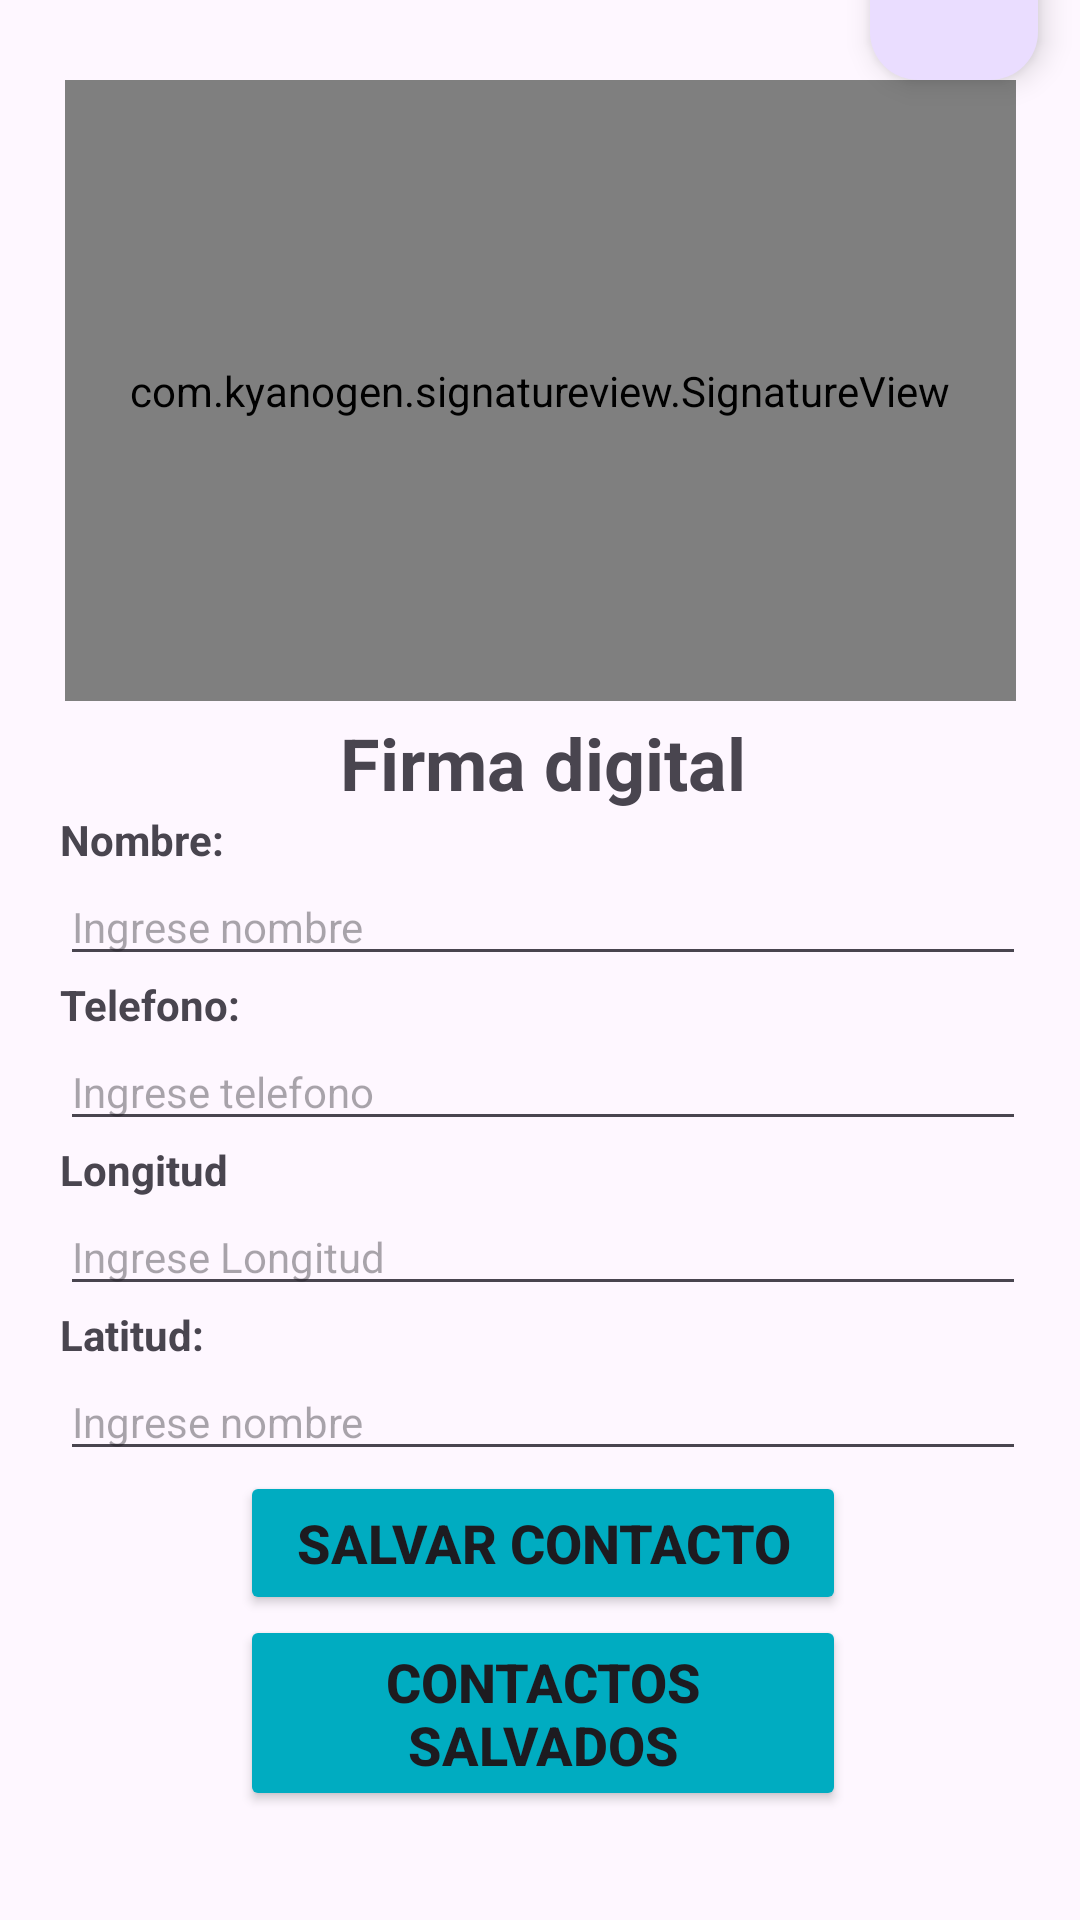

Produce the Android XML layout that renders to this screen, including the resource entries it uses.
<!-- AndroidManifest.xml: application theme Theme.Exercise24 -->
<!-- res/layout/activity_main.xml -->
<?xml version="1.0" encoding="utf-8"?>
<androidx.constraintlayout.widget.ConstraintLayout xmlns:android="http://schemas.android.com/apk/res/android"
    xmlns:app="http://schemas.android.com/apk/res-auto"
    xmlns:tools="http://schemas.android.com/tools"
    android:layout_width="match_parent"
    android:layout_height="match_parent"
    tools:context=".MainActivity">


    <com.kyanogen.signatureview.SignatureView
        android:id="@+id/signature_view"
        android:layout_width="317dp"
        android:layout_height="207dp"
        android:layout_marginTop="80dp"
        android:layout_marginBottom="10dp"
        app:backgroundColor="@color/black"
        app:enableSignature="true"
        app:layout_constraintBottom_toTopOf="@+id/linearLayout3"
        app:layout_constraintEnd_toEndOf="parent"
        app:layout_constraintStart_toStartOf="parent"
        app:layout_constraintTop_toTopOf="parent"
        app:layout_constraintVertical_bias="0.909"
        app:layout_goneMarginTop="30dp"
        app:penColor="@color/white"
        app:penSize="5dp" />

    <LinearLayout
        android:id="@+id/linearLayout3"
        android:layout_width="382dp"
        android:layout_height="402dp"
        android:orientation="vertical"
        app:layout_constraintBottom_toBottomOf="parent"
        app:layout_constraintEnd_toEndOf="parent"
        app:layout_constraintHorizontal_bias="0.482"
        app:layout_constraintStart_toStartOf="parent"
        tools:ignore="MissingConstraints">

        <TextView
            android:id="@+id/GuardarFirma"
            android:layout_width="match_parent"
            android:layout_height="wrap_content"
            android:layout_marginStart="90dp"
            android:layout_marginEnd="90dp"
            android:text="Firma digital"
            android:textAlignment="center"
            android:textSize="24dp"

            android:textStyle="bold" />

        <TextView
            android:id="@+id/textView"
            android:layout_width="match_parent"
            android:layout_height="wrap_content"
            android:layout_marginStart="30dp"
            android:layout_marginEnd="30dp"
            android:text="Nombre:"
            android:textSize="14dp"
            android:textStyle="bold" />

        <EditText
            android:id="@+id/edtNombre"
            android:layout_width="match_parent"
            android:layout_height="wrap_content"
            android:layout_marginStart="30dp"
            android:layout_marginEnd="30dp"
            android:ems="10"
            android:hint="Ingrese nombre"
            android:inputType="text"
            android:text=""
            android:textSize="14dp" />

        <TextView
            android:id="@+id/textView2"
            android:layout_width="match_parent"
            android:layout_height="wrap_content"
            android:layout_marginStart="30dp"
            android:layout_marginEnd="30dp"
            android:text="Telefono:"
            android:textSize="14dp"
            android:textStyle="bold" />

        <EditText
            android:id="@+id/edtTelefono"
            android:layout_width="match_parent"
            android:layout_height="wrap_content"
            android:layout_marginStart="30dp"
            android:layout_marginEnd="30dp"
            android:ems="10"
            android:hint="Ingrese telefono"
            android:inputType="number|numberDecimal"
            android:text=""
            android:textSize="14dp" />

        <TextView
            android:id="@+id/textView3"
            android:layout_width="match_parent"
            android:layout_height="wrap_content"
            android:layout_marginStart="30dp"
            android:layout_marginEnd="30dp"
            android:text="Longitud"
            android:textSize="14dp"
            android:textStyle="bold" />

        <EditText
            android:id="@+id/edtLongitud"
            android:layout_width="match_parent"
            android:layout_height="wrap_content"
            android:layout_marginStart="30dp"
            android:layout_marginEnd="30dp"
            android:ems="10"
            android:hint="Ingrese Longitud"
            android:inputType="number|numberDecimal"
            android:text=""
            android:textSize="14dp" />

        <TextView
            android:id="@+id/textView4"
            android:layout_width="match_parent"
            android:layout_height="wrap_content"
            android:layout_marginStart="30dp"
            android:layout_marginEnd="30dp"
            android:text="Latitud:"
            android:textSize="14dp"
            android:textStyle="bold" />

        <EditText
            android:id="@+id/edtLatitud"
            android:layout_width="match_parent"
            android:layout_height="wrap_content"
            android:layout_marginStart="30dp"
            android:layout_marginEnd="30dp"
            android:ems="10"
            android:hint="Ingrese nombre"
            android:inputType="number|numberDecimal"
            android:text=""
            android:textSize="14dp" />

        <Button
            android:id="@+id/btnSalvarContacto"
            android:layout_width="match_parent"
            android:layout_height="wrap_content"
            android:layout_marginStart="90dp"
            android:layout_marginEnd="90dp"
            android:backgroundTint="#00ACC1"
            android:text="Salvar contacto"
            android:textSize="18dp"
            android:textStyle="bold" />

        <Button
            android:id="@+id/btnContactosSalvados"
            android:layout_width="match_parent"
            android:layout_height="wrap_content"
            android:layout_marginStart="90dp"
            android:layout_marginEnd="90dp"
            android:backgroundTint="#00ACC1"
            android:text="Contactos salvados"
            android:textSize="18dp"
            android:textStyle="bold" />
    </LinearLayout>

    <com.google.android.material.floatingactionbutton.FloatingActionButton
        android:id="@+id/btnLimpiar"
        android:layout_width="wrap_content"
        android:layout_height="wrap_content"
        android:clickable="true"
        app:layout_constraintBottom_toTopOf="@+id/signature_view"
        app:layout_constraintEnd_toEndOf="parent"
        app:layout_constraintHorizontal_bias="0.954"
        app:layout_constraintStart_toStartOf="parent"
        app:layout_constraintTop_toTopOf="parent"
        app:layout_constraintVertical_bias="1.0"
        app:srcCompat="@drawable/limpiar" />

</androidx.constraintlayout.widget.ConstraintLayout>
<!-- resources referenced by this layout -->
<resources>
  <style name="Theme.Exercise24" parent="Base.Theme.Exercise24" />
  <style name="Base.Theme.Exercise24" parent="Theme.Material3.DayNight.NoActionBar">
          
          
      </style>
  <!-- not gathered from this repository: default colours our renderer supplied (Android Studio template values) -->
  <color name="black">#FF000000</color>
  <color name="white">#FFFFFFFF</color>
</resources>
